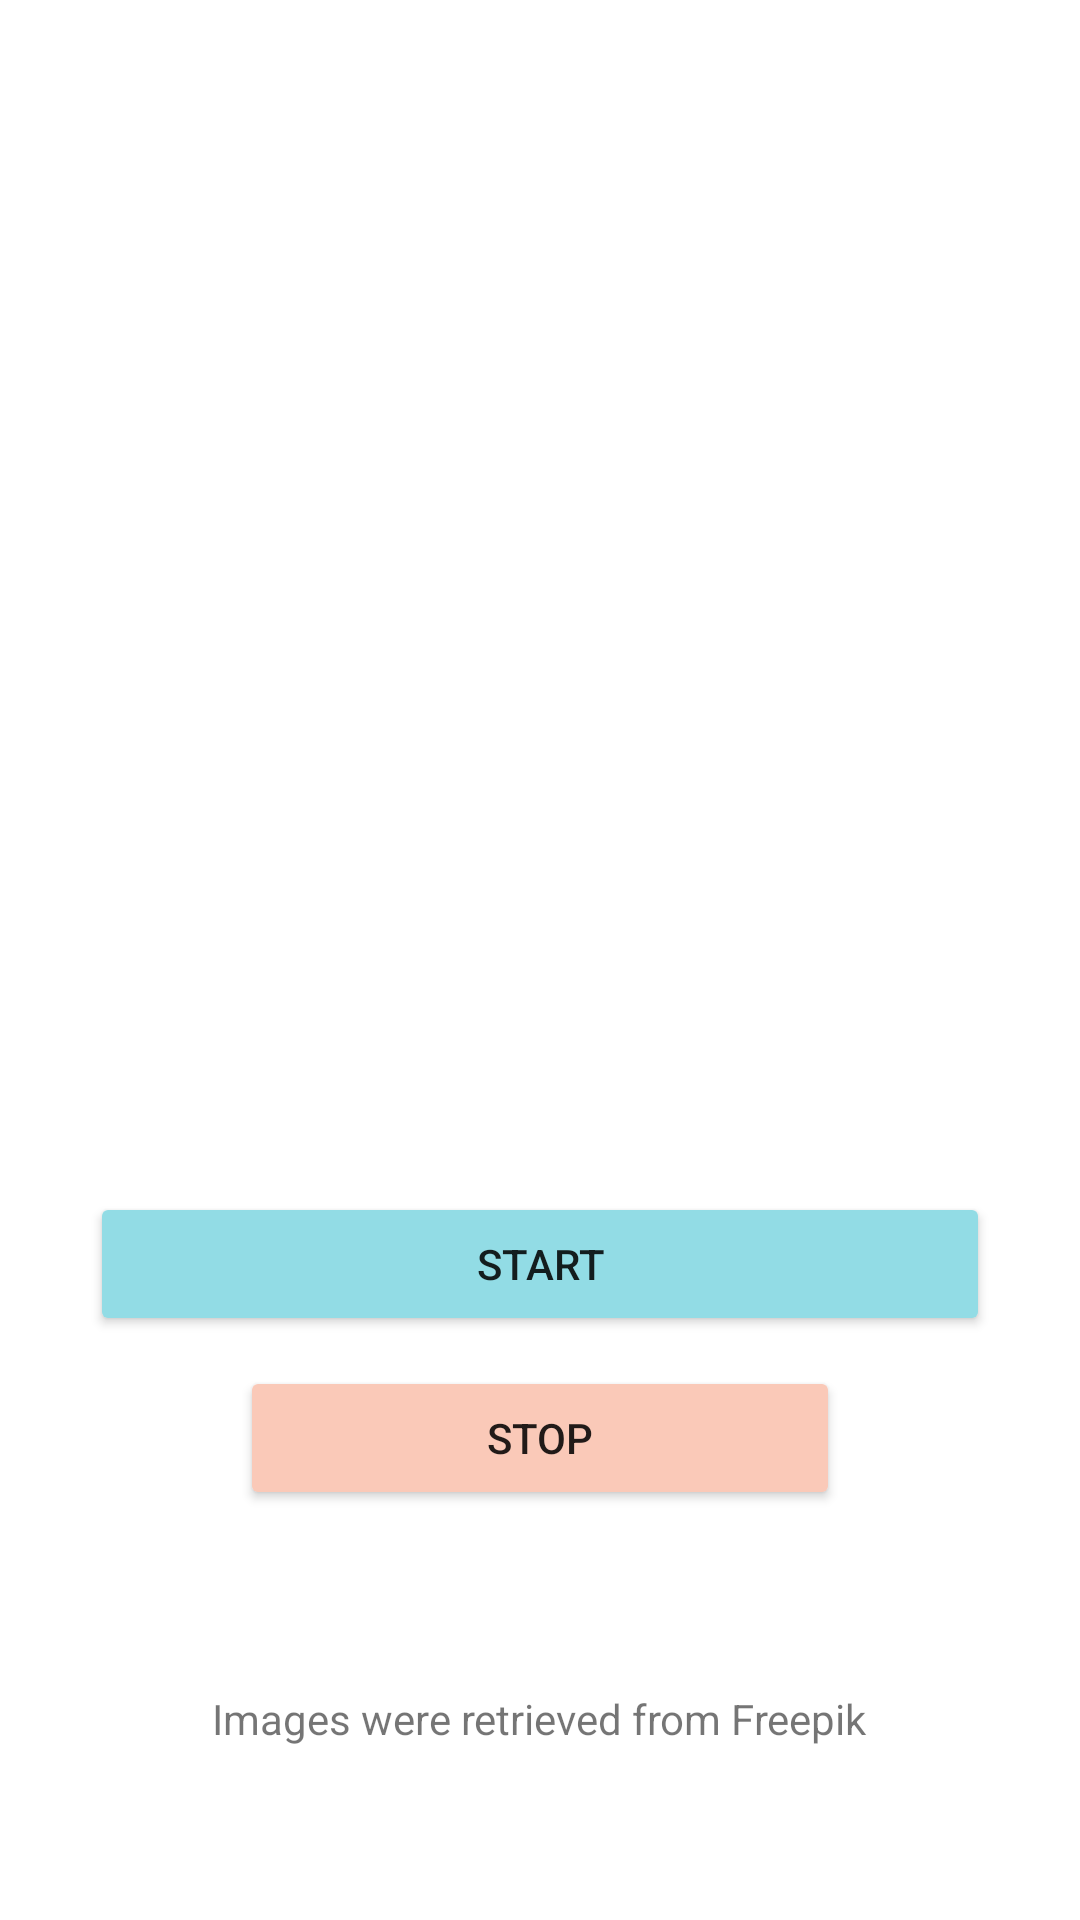

Layout XML and referenced resources for this Android screen:
<!-- AndroidManifest.xml: application theme Theme.playing_with_animations -->
<!-- res/layout/activity_framed_animation.xml -->
<?xml version="1.0" encoding="utf-8"?>
<LinearLayout
    xmlns:android="http://schemas.android.com/apk/res/android"
    xmlns:app="http://schemas.android.com/apk/res-auto"
    xmlns:tools="http://schemas.android.com/tools"
    android:layout_width="match_parent"
    android:layout_height="match_parent"
    tools:context=".MainActivity"
    android:orientation="vertical"
    android:gravity="center">


    <ImageView
        android:layout_width="300dp"
        android:layout_height="300dp"
        android:id="@+id/icecream_animation_image"
        android:scaleType="fitXY"
        />

    <Button
        android:layout_width="300dp"
        android:layout_height="wrap_content"
        android:backgroundTint="@color/middle_blue"
        android:layout_gravity="center"
        android:text="@string/icecream_start_button"
        android:layout_marginTop="40dp"
        android:id="@+id/icecream_start"
        >
    </Button>

    <Button
        android:layout_width="200dp"
        android:layout_height="wrap_content"
        android:backgroundTint="@color/apricot"
        android:layout_gravity="center"
        android:text="@string/icecream_stop_button"
        android:layout_marginTop="10dp"
        android:id="@+id/icecream_stop"
        >
    </Button>

    <TextView
        android:layout_width="wrap_content"
        android:layout_height="wrap_content"
        android:layout_gravity="center_horizontal"
        android:layout_marginTop="60dp"
        android:text="@string/icecream_copyright_text"/>

</LinearLayout>
<!-- resources referenced by this layout -->
<resources>
  <color name="apricot">#FAC9B8</color>
  <color name="middle_blue">#92DCE5</color>
  <string name="icecream_copyright_text">Images were retrieved from Freepik</string>
  <string name="icecream_start_button">Start</string>
  <string name="icecream_stop_button">Stop</string>
  <style name="Theme.playing_with_animations" parent="Theme.MaterialComponents.DayNight.DarkActionBar">
          
          <item name="colorPrimary">@color/cool_grey</item>
          <item name="colorPrimaryVariant">@color/cool_grey</item>
          <item name="colorOnPrimary">@color/light_cyan</item>
          
          <item name="colorSecondary">@color/teal_200</item>
          <item name="colorSecondaryVariant">@color/teal_700</item>
          <item name="colorOnSecondary">@color/black</item>
          
      </style>
  <color name="cool_grey">#818AA3</color>
  <color name="light_cyan">#E5FCF5</color>
  <color name="teal_200">#FF03DAC5</color>
  <color name="teal_700">#FF018786</color>
  <color name="black">#FF000000</color>
</resources>
